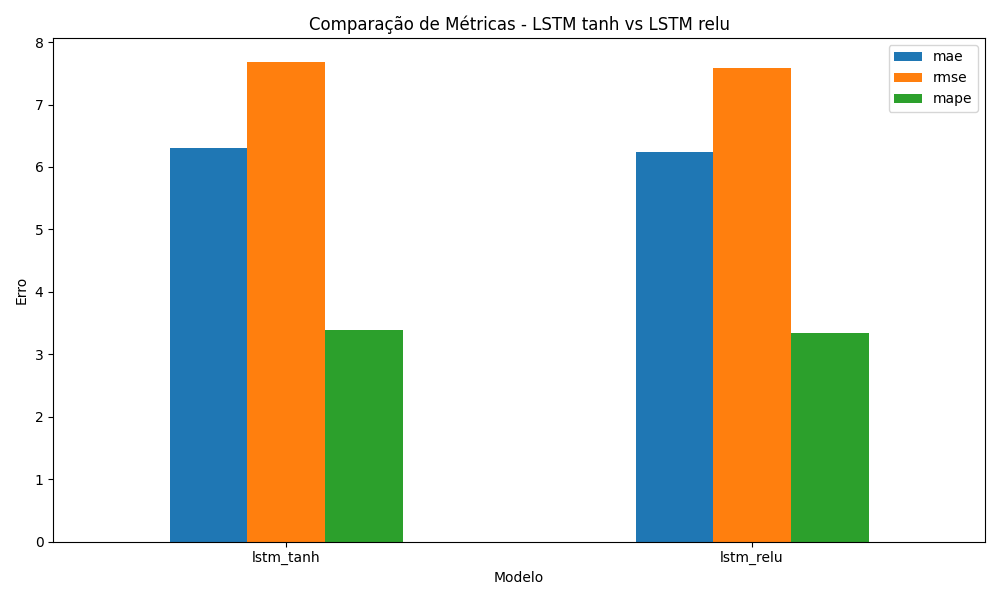

The table this chart was drawn from, first rows:
model, lstm_activation, mae, rmse, mape, epochs_executed
lstm_tanh, tanh, 6.299, 7.684, 3.382, 16
lstm_relu, relu, 6.236, 7.577, 3.333, 21
